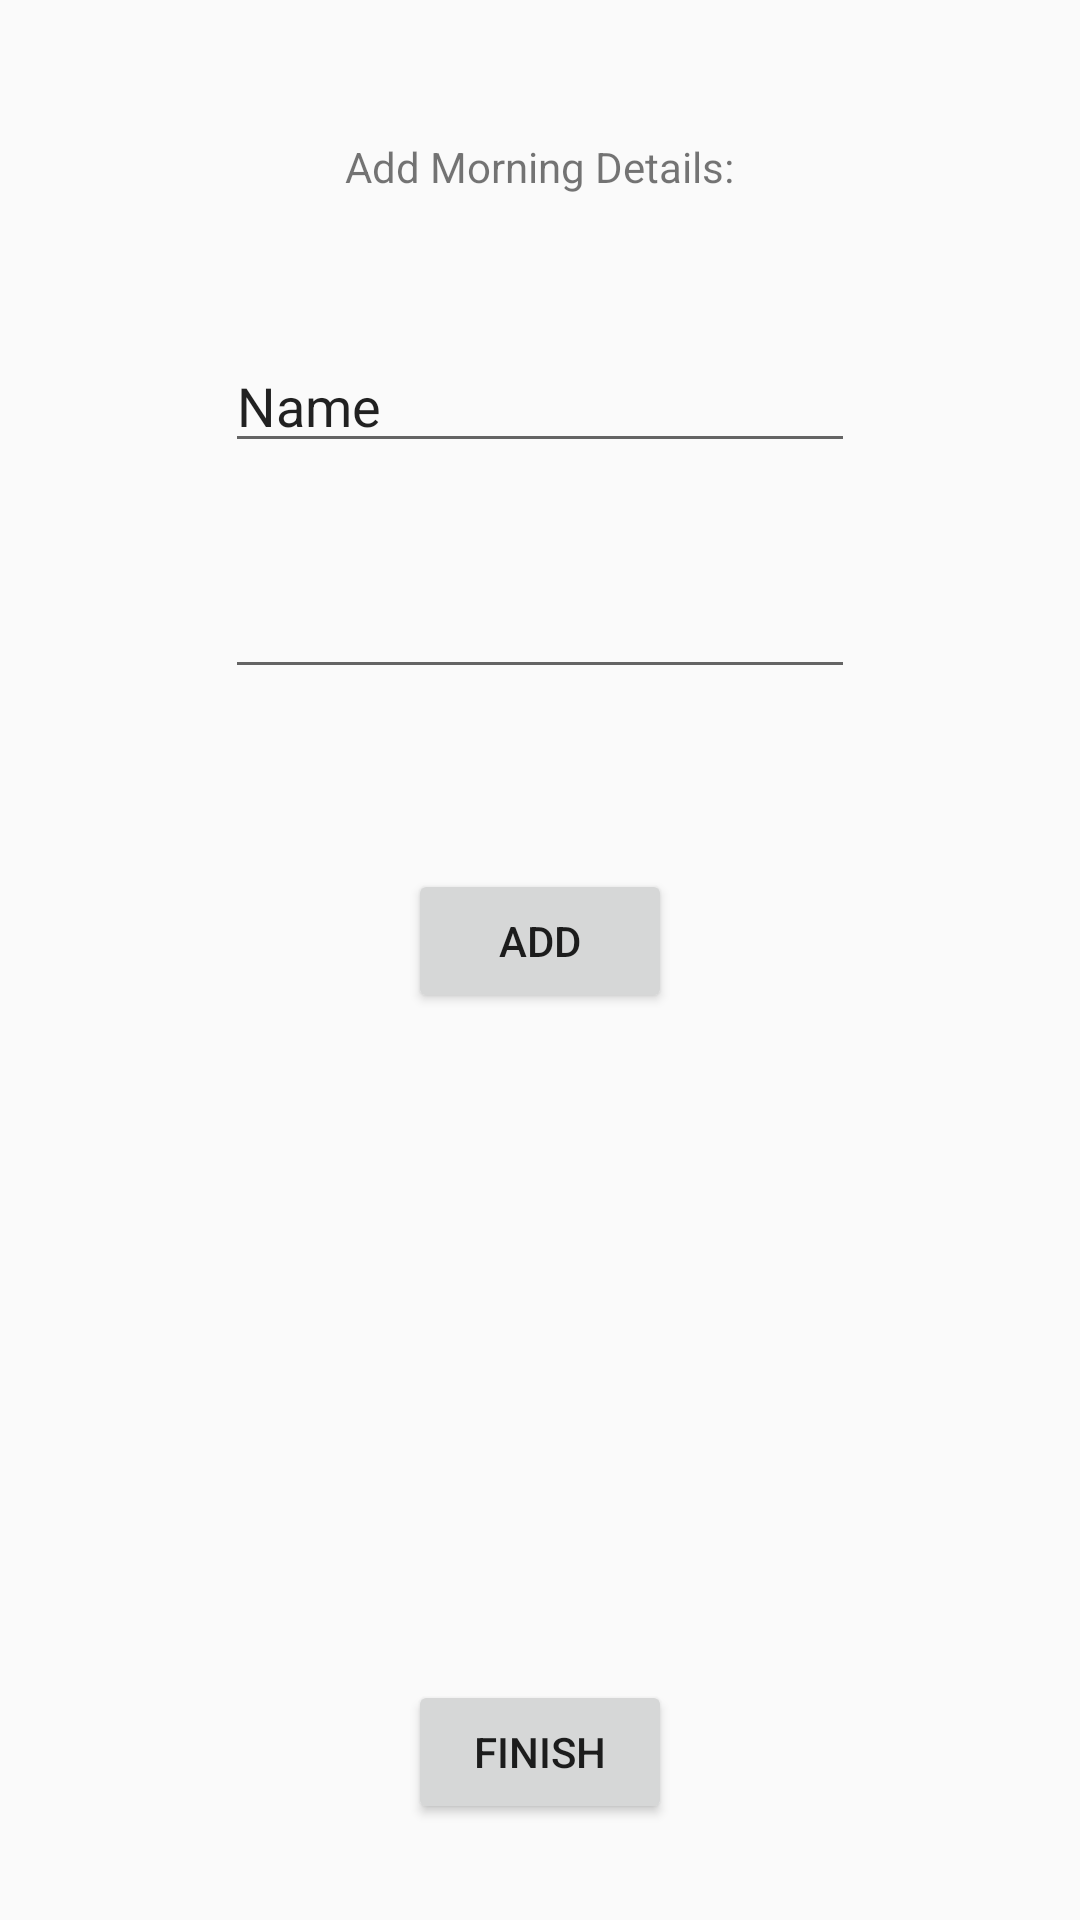

The Android layout XML behind this screen, and the referenced resources:
<!-- AndroidManifest.xml: application theme AppTheme -->
<!-- res/layout/activity_add_user_details.xml -->
<?xml version="1.0" encoding="utf-8"?>
<RelativeLayout xmlns:android="http://schemas.android.com/apk/res/android"
    xmlns:tools="http://schemas.android.com/tools"
    android:id="@+id/activity_add_user_details"
    android:layout_width="match_parent"
    android:layout_height="match_parent"
    android:paddingBottom="@dimen/activity_vertical_margin"
    android:paddingLeft="@dimen/activity_horizontal_margin"
    android:paddingRight="@dimen/activity_horizontal_margin"
    android:paddingTop="@dimen/activity_vertical_margin"
    tools:context="com.example.example.smartalarmclock.AddUserDetailsActivity">

    <EditText
        android:layout_width="wrap_content"
        android:layout_height="wrap_content"
        android:inputType="textPersonName"
        android:text="Name"
        android:ems="10"
        android:layout_below="@+id/textView11"
        android:layout_alignEnd="@+id/editText3"
        android:layout_marginTop="48dp"
        android:id="@+id/editText4" />

    <EditText
        android:layout_width="wrap_content"
        android:layout_height="wrap_content"
        android:inputType="number"
        android:ems="10"
        android:layout_marginTop="34dp"
        android:id="@+id/editText3"
        android:layout_below="@+id/editText4"
        android:layout_centerHorizontal="true" />

    <Button
        android:text="ADD"
        android:layout_width="wrap_content"
        android:layout_height="wrap_content"
        android:layout_below="@+id/editText3"
        android:layout_centerHorizontal="true"
        android:layout_marginTop="60dp"
        android:id="@+id/button8"
        android:onClick="addDetails"/>

    <Button
        android:text="FINISH"
        android:layout_width="wrap_content"
        android:layout_height="wrap_content"
        android:layout_alignParentBottom="true"
        android:layout_alignEnd="@+id/button8"
        android:layout_marginBottom="32dp"
        android:id="@+id/button9"
        android:onClick="sendDetails"/>

    <TextView
        android:text="Add Morning Details:"
        android:layout_width="wrap_content"
        android:layout_height="wrap_content"
        android:layout_marginTop="46dp"
        android:id="@+id/textView11"
        android:layout_alignParentTop="true"
        android:layout_centerHorizontal="true" />
</RelativeLayout>
<!-- resources referenced by this layout -->
<resources>
  <style name="AppTheme" parent="Theme.AppCompat.Light.DarkActionBar">
          
          <item name="colorPrimary">@color/colorPrimary</item>
          <item name="colorPrimaryDark">@color/colorPrimaryDark</item>
          <item name="colorAccent">@color/colorAccent</item>
  
      </style>
  <color name="colorPrimary">#3F51B5</color>
  <color name="colorPrimaryDark">#303F9F</color>
  <color name="colorAccent">#FF4081</color>
</resources>
